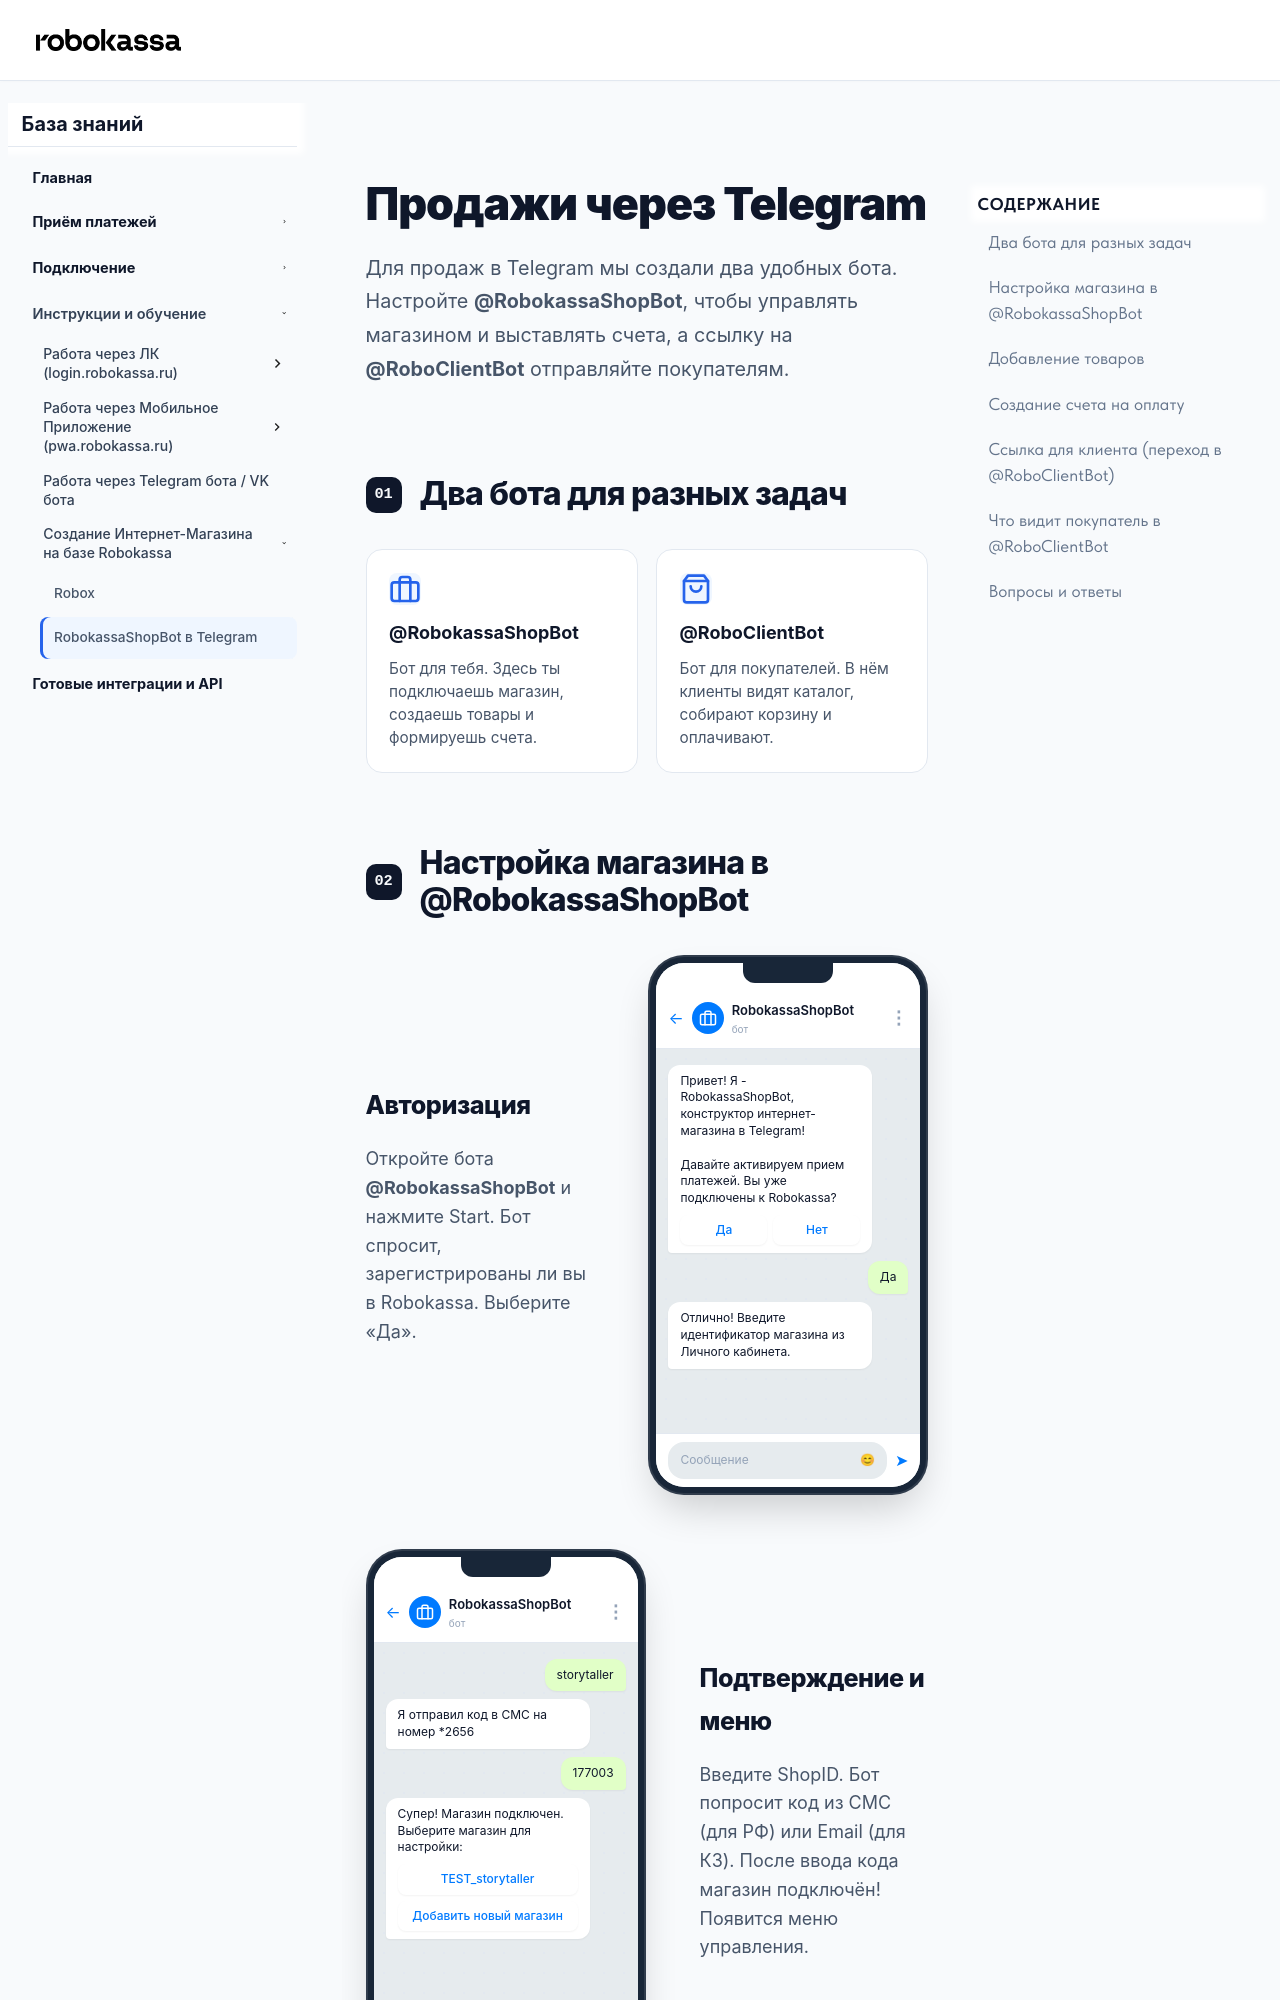

repository: rk-sales/docs · page: instructions/rk-shops/rkshop-bot/index.html · generator: mkdocs

---
title: Продажи через Telegram с помощью Robokassa
toc_depth: 2
---

<div class="wd-page wd-tg-shop-page" markdown="1">
<div class="wd-pl-shell" markdown="1">

<header class="wd-tg-hero">
<div class="wd-tg-hero__content">
<h1 class="wd-tg-hero__title">Продажи через Telegram</h1>
<p class="wd-tg-hero__desc">Для продаж в Telegram мы создали два удобных бота. Настройте <strong>@RobokassaShopBot</strong>, чтобы управлять магазином и выставлять счета, а ссылку на <strong>@RoboClientBot</strong> отправляйте покупателям.</p>
</div>
</header>

## Два бота для разных задач

<div class="wd-tg-features">
<div class="wd-tg-feature">
<div class="wd-tg-feature__icon">
<svg viewBox="0 0 24 24" fill="none" stroke="currentColor" stroke-width="2" stroke-linecap="round" stroke-linejoin="round"><rect x="2" y="7" width="20" height="14" rx="2" ry="2"></rect><path d="M16 21V5a2 2 0 0 0-2-2h-4a2 2 0 0 0-2 2v16"></path></svg>
</div>
<div class="wd-tg-feature__title">@RobokassaShopBot</div>
<p class="wd-tg-feature__desc">Бот для тебя. Здесь ты подключаешь магазин, создаешь товары и формируешь счета.</p>
</div>
<div class="wd-tg-feature">
<div class="wd-tg-feature__icon">
<svg viewBox="0 0 24 24" fill="none" stroke="currentColor" stroke-width="2" stroke-linecap="round" stroke-linejoin="round"><path d="M6 2L3 6v14a2 2 0 0 0 2 2h14a2 2 0 0 0 2-2V6l-3-4z"></path><line x1="3" y1="6" x2="21" y2="6"></line><path d="M16 10a4 4 0 0 1-8 0"></path></svg>
</div>
<div class="wd-tg-feature__title">@RoboClientBot</div>
<p class="wd-tg-feature__desc">Бот для покупателей. В нём клиенты видят каталог, собирают корзину и оплачивают.</p>
</div>
</div>

## Настройка магазина в @RobokassaShopBot

<div class="wd-pl-visual-steps">

<div class="wd-pl-vstep">
<div class="wd-pl-vstep__content">
<div class="wd-pl-vstep__title">Авторизация</div>
<p class="wd-pl-vstep__desc">Откройте бота <strong>@RobokassaShopBot</strong> и нажмите Start. Бот спросит, зарегистрированы ли вы в Robokassa. Выберите «Да».</p>
</div>
<div class="wd-pl-vstep__visual">
<div class="tg-phone">
<div class="tg-phone__notch"></div>
<div class="tg-screen">
<div class="tg-header">
<div class="tg-header__back">←</div>
<div class="tg-header__avatar">
<svg viewBox="0 0 24 24" fill="none" stroke="currentColor" stroke-linecap="round" stroke-linejoin="round"><rect x="2" y="7" width="20" height="14" rx="2" ry="2"></rect><path d="M16 21V5a2 2 0 0 0-2-2h-4a2 2 0 0 0-2 2v16"></path></svg>
</div>
<div class="tg-header__info">
<div class="tg-header__name">RobokassaShopBot</div>
<div class="tg-header__status">бот</div>
</div>
<div class="tg-header__menu">⋮</div>
</div>
<div class="tg-chat">
<div class="tg-msg tg-msg--bot">
Привет! Я - RobokassaShopBot, конструктор интернет-магазина в Telegram!<br><br>
Давайте активируем прием платежей. Вы уже подключены к Robokassa?
<div class="tg-keyboard">
<div class="tg-keyboard-row">
<button class="tg-btn">Да</button>
<button class="tg-btn">Нет</button>
</div>
</div>
</div>
<div class="tg-msg tg-msg--user">Да</div>
<div class="tg-msg tg-msg--bot">
Отлично! Введите идентификатор магазина из Личного кабинета.
</div>
</div>
<div class="tg-input-area">
<div class="tg-input">Сообщение <span>😊</span></div>
<div class="tg-send">➤</div>
</div>
</div>
</div>
</div>
</div>

<div class="wd-pl-vstep wd-pl-vstep--reverse">
<div class="wd-pl-vstep__content">
<div class="wd-pl-vstep__title">Подтверждение и меню</div>
<p class="wd-pl-vstep__desc">Введите ShopID. Бот попросит код из СМС (для РФ) или Email (для КЗ). После ввода кода магазин подключён! Появится меню управления.</p>
</div>
<div class="wd-pl-vstep__visual">
<div class="tg-phone">
<div class="tg-phone__notch"></div>
<div class="tg-screen">
<div class="tg-header">
<div class="tg-header__back">←</div>
<div class="tg-header__avatar">
<svg viewBox="0 0 24 24" fill="none" stroke="currentColor" stroke-linecap="round" stroke-linejoin="round"><rect x="2" y="7" width="20" height="14" rx="2" ry="2"></rect><path d="M16 21V5a2 2 0 0 0-2-2h-4a2 2 0 0 0-2 2v16"></path></svg>
</div>
<div class="tg-header__info">
<div class="tg-header__name">RobokassaShopBot</div>
<div class="tg-header__status">бот</div>
</div>
<div class="tg-header__menu">⋮</div>
</div>
<div class="tg-chat">
<div class="tg-msg tg-msg--user">storytaller</div>
<div class="tg-msg tg-msg--bot">Я отправил код в СМС на номер *2656</div>
<div class="tg-msg tg-msg--user">177003</div>
<div class="tg-msg tg-msg--bot">
Супер! Магазин подключен. Выберите магазин для настройки:
<div class="tg-keyboard">
<div class="tg-keyboard-row">
<button class="tg-btn">TEST_storytaller</button>
</div>
<div class="tg-keyboard-row">
<button class="tg-btn">Добавить новый магазин</button>
</div>
</div>
</div>
</div>
<div class="tg-input-area">
<div class="tg-input">Сообщение <span>😊</span></div>
<div class="tg-send">➤</div>
</div>
</div>
</div>
</div>
</div>

</div>
